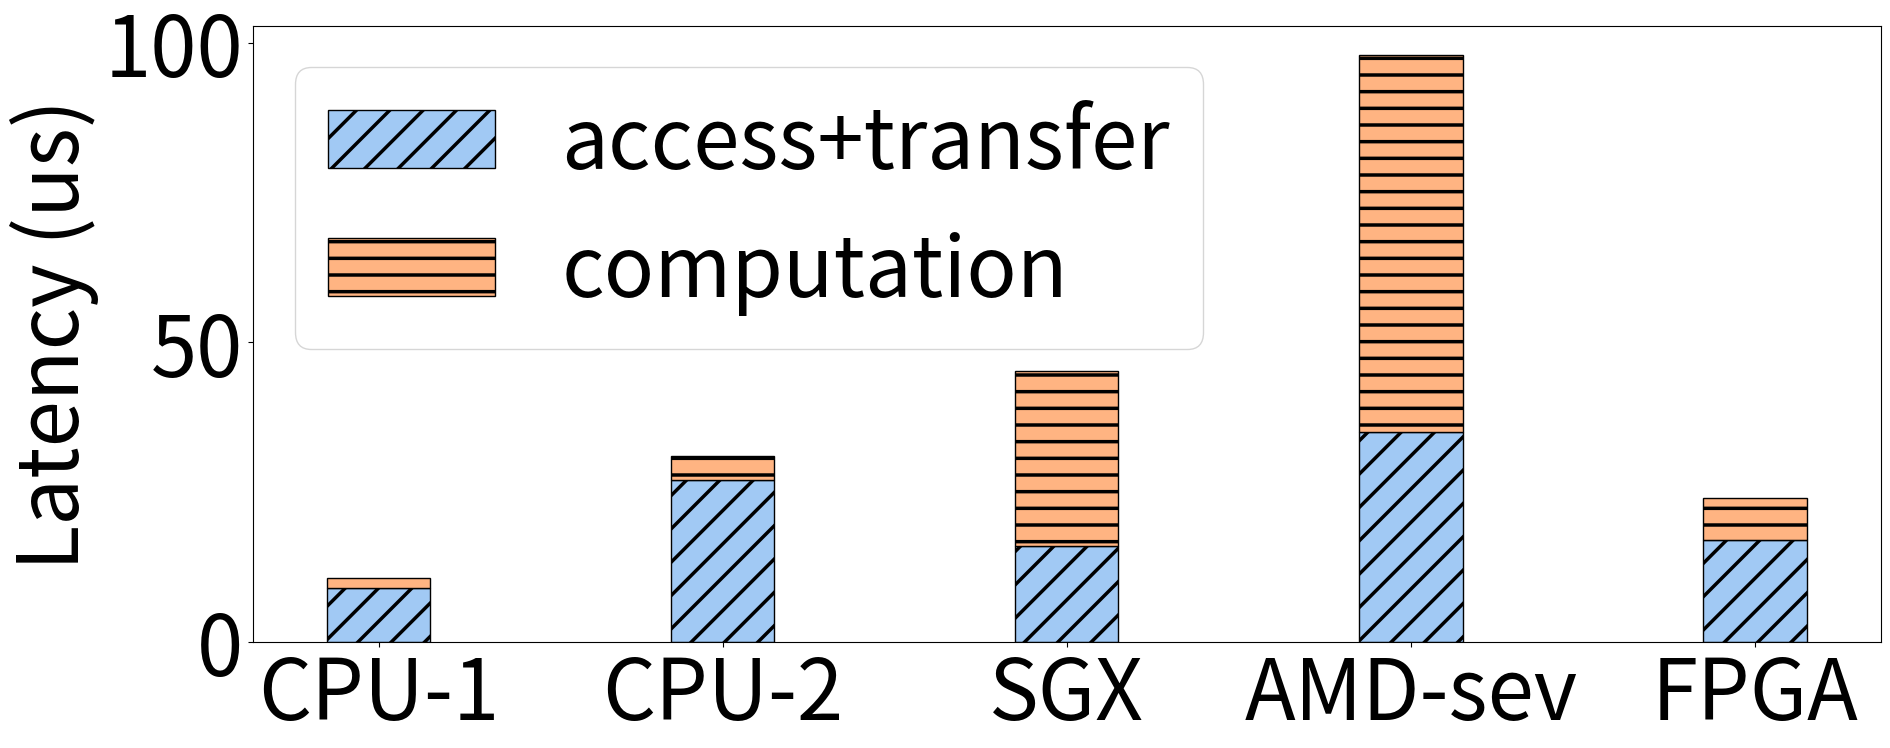

Recreate this plot in Python.
from os import read
import numpy as np
import matplotlib.pyplot as plt
import math
import sys
import csv
import seaborn as sns

plt.rcParams['hatch.linewidth'] = 2.5
palette = sns.color_palette("pastel")


plt.rcParams["figure.figsize"] = (21, 8)
plt.rcParams.update({'font.size': 60})



species = ('CPU-1', 'CPU-2', 'SGX', 'AMD-sev', 'FPGA')
item_counts = {
    'access+transfer': np.array([9, 27, 16, 35, 17]),
    'computation': np.array([1.6, 4, 29.3, 63, 7]) #TIME DIFF     'computation': np.array([10.6, 31, 45.3, 90, 23])
}

width = 0.30  # the width of the bars: can also be len(x) sequence

#plt.rcParams['hatch.linewidth'] = 2.5
#palette = sns.color_palette("pastel")


#plt.rcParams["figure.figsize"] = (14, 6)
#plt.rcParams.update({'font.size': 30})

fig, ax = plt.subplots()
bottom = np.zeros(5)

i = 0;
h = ['/', '-', 'o']
for item, item_count in item_counts.items():
    p = ax.bar(species, item_count, width, bottom=bottom, color=palette[i], edgecolor="black", hatch=h[i], label=item)
    i += 1
    bottom += item_count

ax.set_ylabel("Latency (us)")

#ax.set_title('Latency breakdown for 64B transfers')
ax.legend()
ax.legend(loc=0)
plt.savefig('latency_breakdown.pdf',dpi=400)

plt.show()
